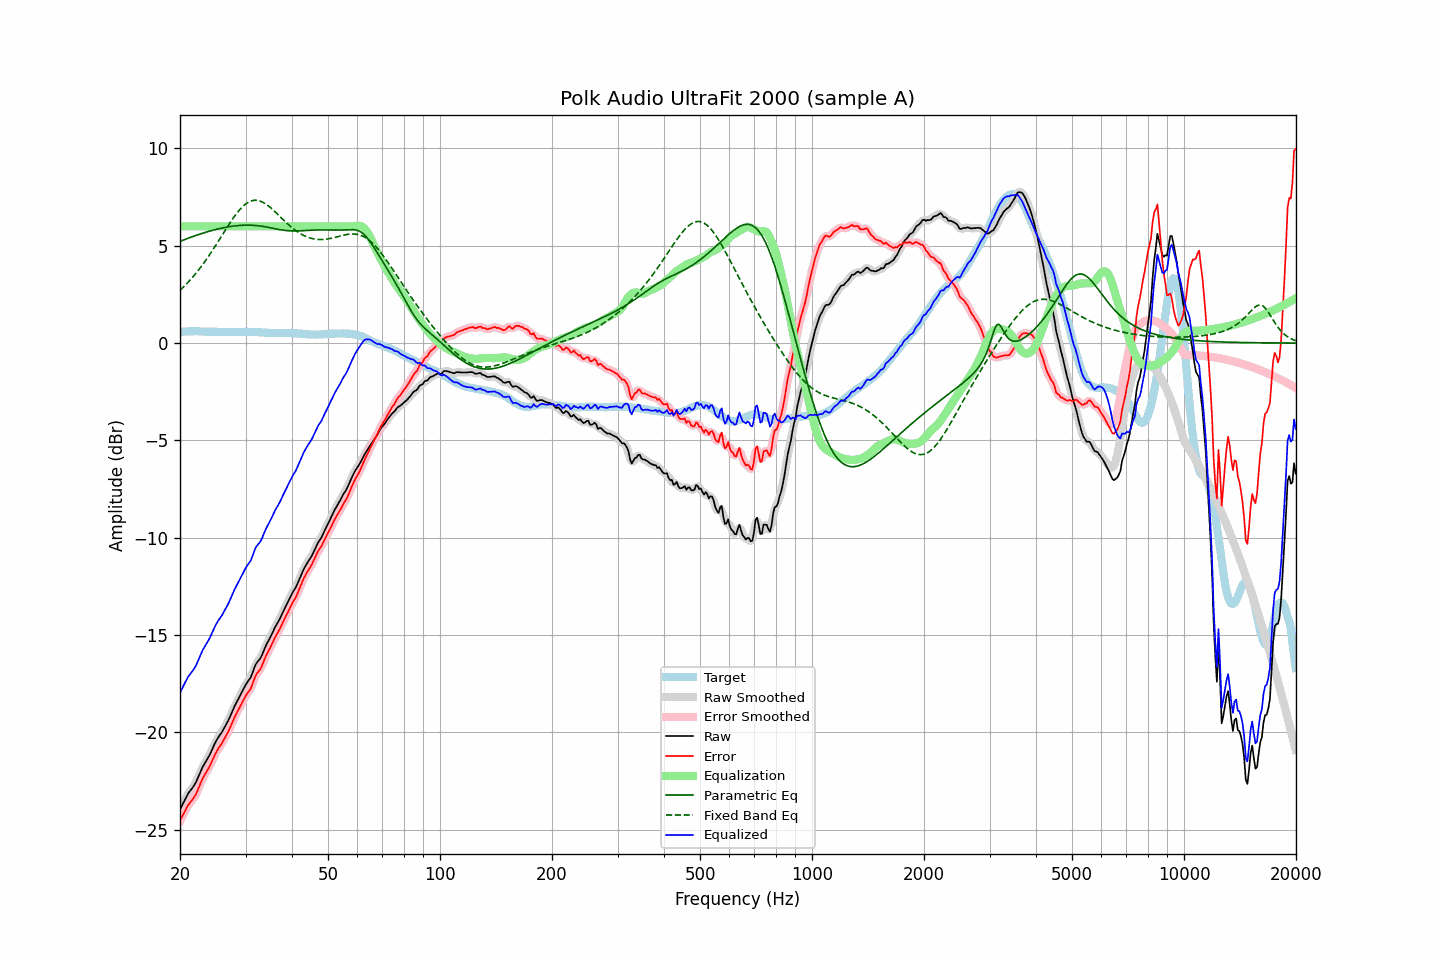

Source data for this figure (header and first rows):
frequency, raw, error, smoothed, error_smoothed, equalization, parametric_eq, fixed_band_eq, equalized_raw, equalized_smoothed, target
20.00, -23.97, -24.54, -23.98, -24.55, 6.00, 5.23, 2.71, -17.97, -17.98, 0.57
20.20, -23.80, -24.38, -23.80, -24.38, 6.00, 5.26, 2.79, -17.80, -17.80, 0.58
20.40, -23.64, -24.23, -23.63, -24.22, 6.00, 5.29, 2.87, -17.64, -17.63, 0.59
20.61, -23.48, -24.06, -23.47, -24.06, 6.00, 5.32, 2.95, -17.48, -17.47, 0.59
20.81, -23.31, -23.91, -23.31, -23.91, 6.00, 5.35, 3.04, -17.31, -17.31, 0.60
21.02, -23.15, -23.75, -23.17, -23.77, 6.00, 5.39, 3.12, -17.15, -17.17, 0.60
21.23, -23.04, -23.65, -23.04, -23.65, 6.00, 5.42, 3.21, -17.04, -17.04, 0.61
21.44, -22.93, -23.54, -22.93, -23.54, 6.00, 5.45, 3.30, -16.93, -16.93, 0.61
21.66, -22.82, -23.43, -22.82, -23.43, 6.00, 5.48, 3.40, -16.82, -16.82, 0.61
21.87, -22.70, -23.31, -22.70, -23.31, 6.00, 5.51, 3.50, -16.70, -16.70, 0.61
22.09, -22.56, -23.18, -22.55, -23.16, 6.00, 5.53, 3.60, -16.56, -16.55, 0.62
22.31, -22.37, -22.99, -22.37, -22.98, 6.00, 5.56, 3.70, -16.37, -16.37, 0.62
22.54, -22.18, -22.78, -22.18, -22.78, 6.00, 5.59, 3.80, -16.18, -16.18, 0.61
22.76, -21.98, -22.58, -21.98, -22.58, 6.00, 5.62, 3.91, -15.98, -15.98, 0.60
22.99, -21.79, -22.39, -21.81, -22.40, 6.00, 5.64, 4.02, -15.79, -15.81, 0.60
23.22, -21.65, -22.25, -21.65, -22.24, 6.00, 5.67, 4.14, -15.65, -15.65, 0.60
23.45, -21.51, -22.10, -21.51, -22.10, 6.00, 5.70, 4.25, -15.51, -15.51, 0.58
23.69, -21.37, -21.96, -21.38, -21.96, 6.00, 5.72, 4.37, -15.37, -15.38, 0.58
23.92, -21.23, -21.81, -21.23, -21.81, 6.00, 5.74, 4.49, -15.23, -15.23, 0.58
24.16, -21.07, -21.65, -21.06, -21.65, 6.00, 5.77, 4.61, -15.07, -15.06, 0.58
24.40, -20.88, -21.46, -20.88, -21.47, 6.00, 5.79, 4.74, -14.88, -14.88, 0.58
24.65, -20.70, -21.29, -20.70, -21.28, 6.00, 5.81, 4.86, -14.70, -14.70, 0.58
24.89, -20.52, -21.10, -20.53, -21.11, 6.00, 5.83, 4.99, -14.52, -14.53, 0.58
25.14, -20.37, -20.95, -20.37, -20.95, 6.00, 5.85, 5.12, -14.37, -14.37, 0.58
25.39, -20.24, -20.81, -20.24, -20.82, 6.00, 5.87, 5.25, -14.24, -14.24, 0.57
25.65, -20.12, -20.69, -20.12, -20.69, 6.00, 5.89, 5.38, -14.12, -14.12, 0.57
25.91, -20.00, -20.57, -19.99, -20.56, 6.00, 5.91, 5.52, -14.00, -13.99, 0.57
26.16, -19.85, -20.42, -19.85, -20.42, 6.00, 5.93, 5.65, -13.85, -13.85, 0.57
26.43, -19.70, -20.27, -19.71, -20.28, 6.00, 5.94, 5.78, -13.70, -13.71, 0.57
26.69, -19.55, -20.12, -19.56, -20.12, 6.00, 5.96, 5.91, -13.55, -13.56, 0.57
26.96, -19.40, -19.97, -19.40, -19.96, 6.00, 5.97, 6.04, -13.40, -13.40, 0.57
27.23, -19.22, -19.79, -19.22, -19.79, 6.00, 5.99, 6.17, -13.22, -13.22, 0.57
27.50, -19.03, -19.60, -19.03, -19.60, 6.00, 6.00, 6.29, -13.03, -13.03, 0.57
27.77, -18.84, -19.41, -18.84, -19.41, 6.00, 6.01, 6.41, -12.84, -12.84, 0.57
28.05, -18.65, -19.22, -18.66, -19.22, 6.00, 6.02, 6.53, -12.65, -12.66, 0.56
28.33, -18.49, -19.06, -18.49, -19.06, 6.00, 6.03, 6.64, -12.49, -12.49, 0.56
28.62, -18.34, -18.90, -18.33, -18.90, 6.00, 6.04, 6.74, -12.34, -12.33, 0.56
28.90, -18.17, -18.74, -18.17, -18.74, 6.00, 6.05, 6.84, -12.17, -12.17, 0.57
29.19, -18.00, -18.57, -18.00, -18.58, 6.00, 6.05, 6.93, -12.00, -12.00, 0.57
29.48, -17.84, -18.41, -17.84, -18.41, 6.00, 6.06, 7.02, -11.84, -11.84, 0.57
29.78, -17.68, -18.26, -17.68, -18.26, 6.00, 6.06, 7.09, -11.68, -11.68, 0.58
30.08, -17.54, -18.11, -17.54, -18.12, 6.00, 6.06, 7.16, -11.54, -11.54, 0.58
30.38, -17.41, -17.99, -17.42, -18.00, 6.00, 6.06, 7.21, -11.41, -11.42, 0.58
30.68, -17.29, -17.87, -17.30, -17.88, 6.00, 6.06, 7.26, -11.29, -11.30, 0.58
30.99, -17.18, -17.76, -17.15, -17.73, 6.00, 6.06, 7.29, -11.18, -11.15, 0.57
31.30, -16.97, -17.54, -16.96, -17.53, 6.00, 6.05, 7.32, -10.97, -10.96, 0.57
31.61, -16.74, -17.32, -16.75, -17.32, 6.00, 6.05, 7.33, -10.74, -10.75, 0.57
31.93, -16.53, -17.10, -16.55, -17.12, 6.00, 6.04, 7.34, -10.53, -10.55, 0.57
32.24, -16.40, -16.96, -16.41, -16.97, 6.00, 6.03, 7.33, -10.40, -10.41, 0.56
32.57, -16.30, -16.86, -16.30, -16.86, 6.00, 6.03, 7.32, -10.30, -10.30, 0.56
32.89, -16.20, -16.76, -16.18, -16.73, 6.00, 6.01, 7.29, -10.20, -10.18, 0.56
33.22, -16.03, -16.58, -16.02, -16.57, 6.00, 6.00, 7.26, -10.03, -10.02, 0.55
33.55, -15.83, -16.37, -15.84, -16.38, 6.00, 5.99, 7.22, -9.83, -9.84, 0.54
33.89, -15.63, -16.17, -15.64, -16.17, 6.00, 5.98, 7.17, -9.63, -9.64, 0.53
34.23, -15.45, -15.98, -15.46, -15.99, 6.00, 5.96, 7.11, -9.45, -9.46, 0.53
34.57, -15.30, -15.83, -15.30, -15.83, 6.00, 5.95, 7.05, -9.30, -9.30, 0.53
34.92, -15.14, -15.67, -15.14, -15.67, 6.00, 5.93, 6.98, -9.14, -9.14, 0.53
35.27, -14.97, -15.50, -14.97, -15.50, 6.00, 5.91, 6.91, -8.97, -8.97, 0.52
35.62, -14.80, -15.33, -14.80, -15.32, 6.00, 5.90, 6.84, -8.80, -8.80, 0.52
35.97, -14.62, -15.14, -14.64, -15.16, 6.00, 5.88, 6.76, -8.62, -8.64, 0.52
... 635 more rows
